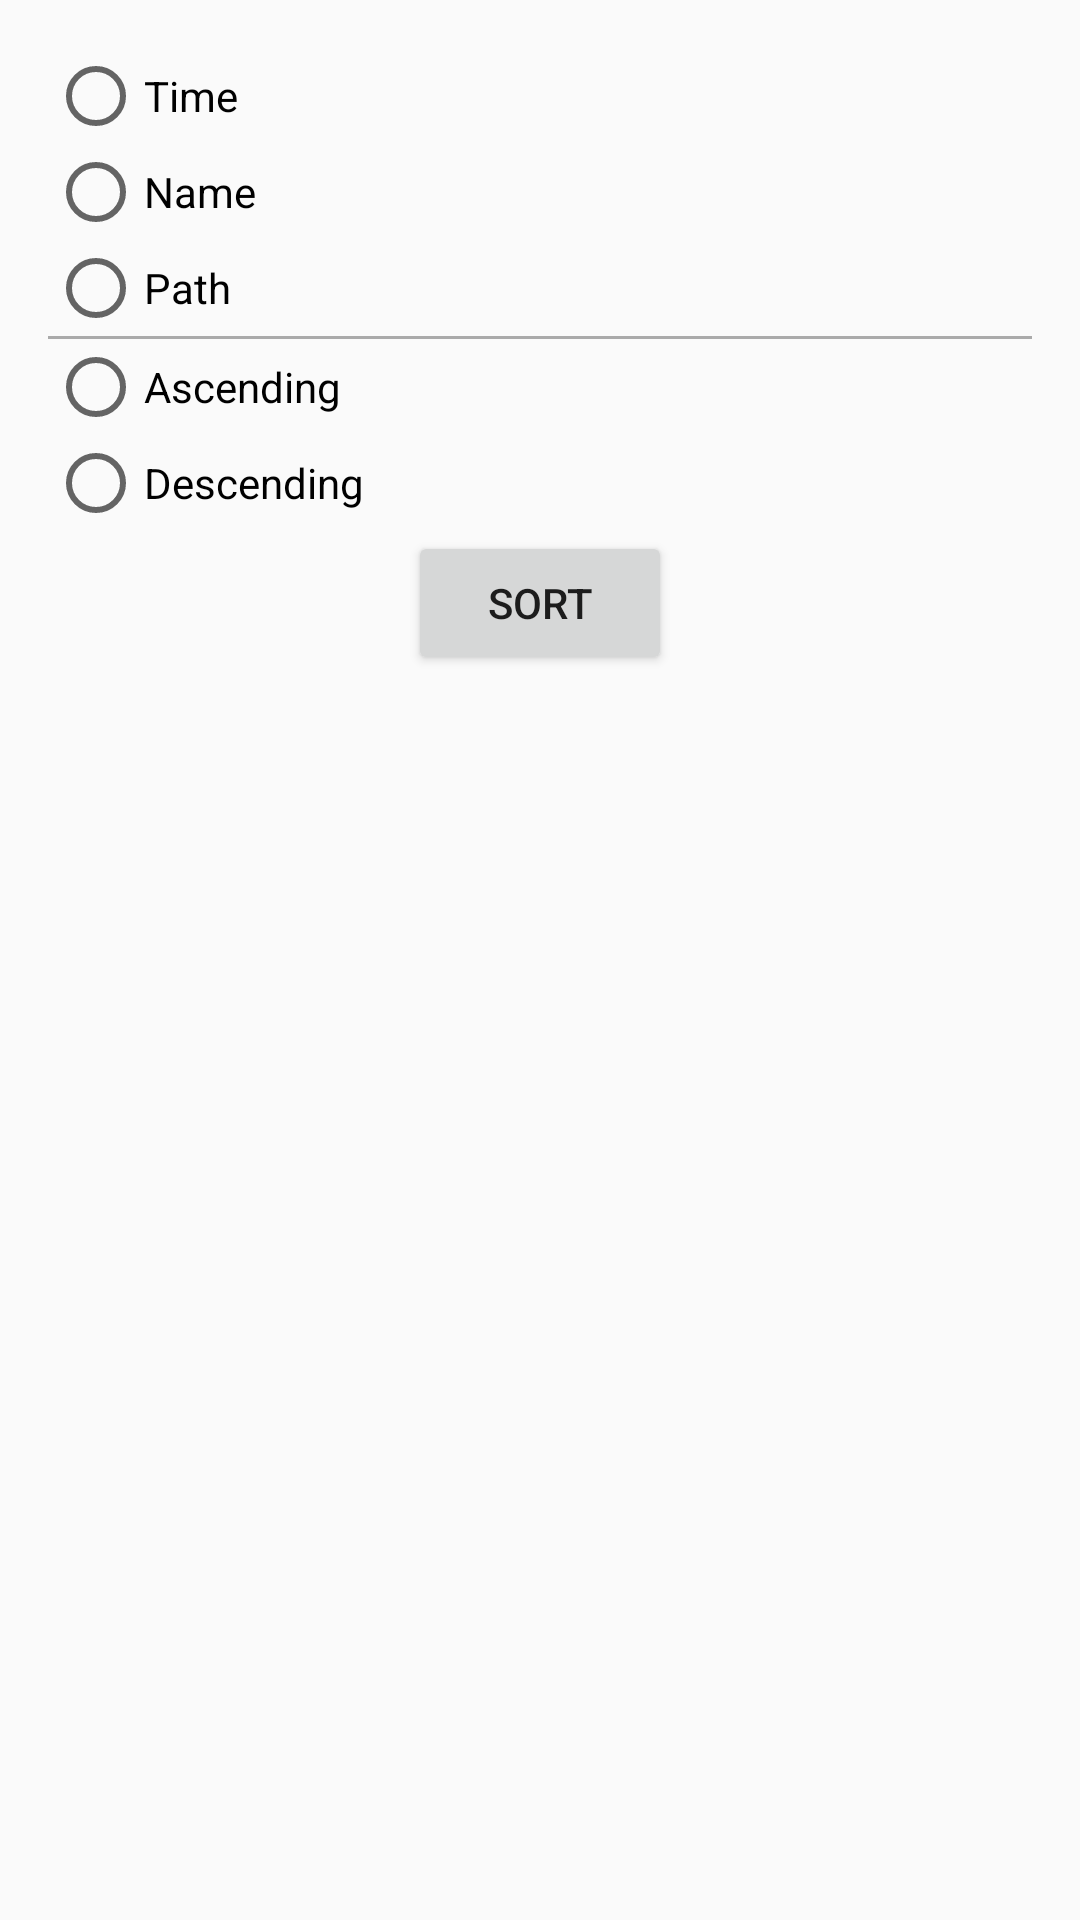

Produce the Android XML layout that renders to this screen, including the resource entries it uses.
<!-- AndroidManifest.xml: application theme AppTheme -->
<!-- res/layout/main_activity_reorder_dialog.xml -->
<?xml version="1.0" encoding="utf-8"?>
<RelativeLayout xmlns:android="http://schemas.android.com/apk/res/android"
    android:layout_width="fill_parent"
    android:layout_height="fill_parent"
    android:padding="16dp">

    <RadioGroup
        android:id="@+id/radio"
        android:layout_width="wrap_content"
        android:layout_height="wrap_content">

        <android.support.v7.widget.AppCompatRadioButton
            android:id="@+id/rb_time"
            android:layout_width="wrap_content"
            android:layout_height="wrap_content"
            android:text="Time" />

        <android.support.v7.widget.AppCompatRadioButton
            android:id="@+id/rb_name"
            android:layout_width="wrap_content"
            android:layout_height="wrap_content"
            android:text="Name" />

        <android.support.v7.widget.AppCompatRadioButton
            android:id="@+id/rb_path"
            android:layout_width="wrap_content"
            android:layout_height="wrap_content"
            android:text="Path" />

    </RadioGroup>

    <View
        android:id="@+id/separator"
        android:layout_width="wrap_content"
        android:layout_height="1dp"
        android:layout_below="@id/radio"
        android:background="@android:color/darker_gray" />

    <RadioGroup
        android:id="@+id/radio2"
        android:layout_width="wrap_content"
        android:layout_height="wrap_content"
        android:layout_below="@id/separator">


        <android.support.v7.widget.AppCompatRadioButton
            android:id="@+id/rb_asc"
            android:layout_width="wrap_content"
            android:layout_height="wrap_content"
            android:text="Ascending" />

        <android.support.v7.widget.AppCompatRadioButton
            android:id="@+id/rb_dsc"
            android:layout_width="wrap_content"
            android:layout_height="wrap_content"
            android:text="Descending" />

    </RadioGroup>

    <Button
        android:id="@+id/buttonShowCustomDialog"
        android:layout_width="wrap_content"
        android:layout_height="wrap_content"
        android:layout_below="@id/radio2"
        android:layout_centerHorizontal="true"
        android:text="SORT" />

</RelativeLayout>
<!-- resources referenced by this layout -->
<resources>
  <style name="AppTheme" parent="Theme.AppCompat.Light.DarkActionBar">
          
          <item name="colorPrimary">@color/colorPrimary</item>
          <item name="colorPrimaryDark">@color/colorPrimaryDark</item>
          <item name="colorAccent">@color/colorAccent</item>
      </style>
  <color name="colorPrimary">#4D4D4D</color>
  <color name="colorPrimaryDark">#262626</color>
  <color name="colorAccent">#808080</color>
</resources>
